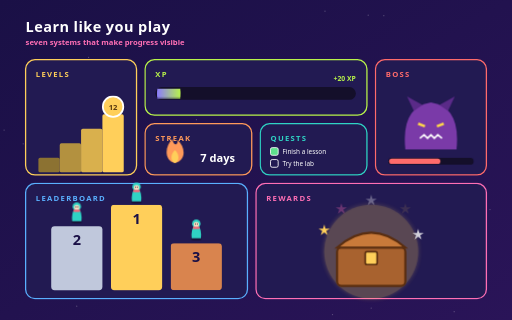
t = 0.00 s
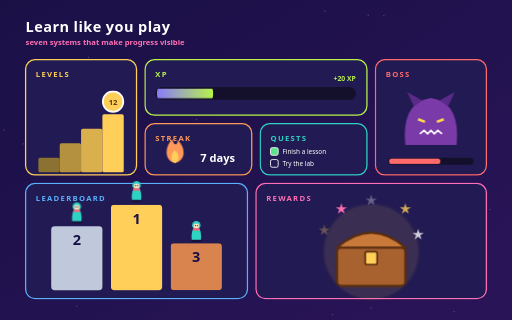
t = 1.20 s
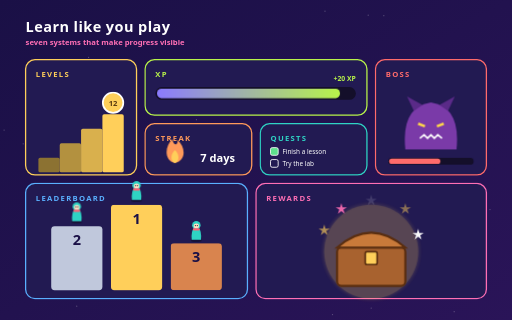
t = 3.20 s
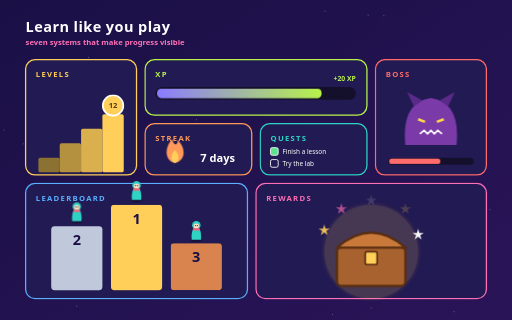
t = 5.20 s
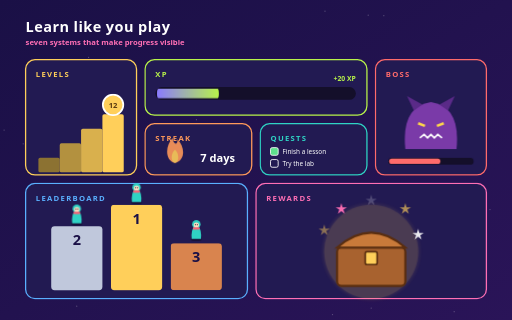
t = 6.70 s
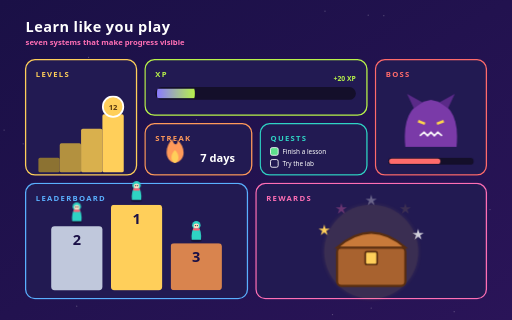
t = 7.20 s

The animated SVG that drew these frames (rendered in a browser with its animation timeline set to each time). Animation: 22 CSS @keyframes rules; frames cover the first 7.20 s, repeats indefinitely.

<svg xmlns="http://www.w3.org/2000/svg" viewBox="0 0 1200 750" width="1200" height="750" role="img" ><title>Seven progression systems: levels, XP, streaks, quests, boss, leaderboard and rewards</title><defs><linearGradient id="bg" x1="0" y1="0" x2="1" y2="1"><stop offset="0" stop-color="#1a1046" stop-opacity="1"/><stop offset="1" stop-color="#2a1458" stop-opacity="1"/></linearGradient><filter id="g" x="-50%" y="-50%" width="200%" height="200%"><feGaussianBlur stdDeviation="6" result="b"/><feMerge><feMergeNode in="b"/><feMergeNode in="SourceGraphic"/></feMerge></filter><linearGradient id="xp" x1="0" y1="0" x2="1" y2="0"><stop offset="0" stop-color="#8b7bff" stop-opacity="1"/><stop offset="1" stop-color="#b8f34a" stop-opacity="1"/></linearGradient></defs><style>
.bob{animation:bob 4s ease-in-out infinite alternate}@keyframes bob{to{transform:translateY(-12px)}}
.tw{animation:tw 2.4s ease-in-out infinite alternate}@keyframes tw{to{opacity:.12}}
.drift{animation:drift 40s ease-in-out infinite alternate}@keyframes drift{to{transform:translateX(140px)}}
.driftL{animation:driftL 34s ease-in-out infinite alternate}@keyframes driftL{to{transform:translateX(-140px)}}
.pulse{transform-box:fill-box;transform-origin:center;animation:pulse 1.6s ease-in-out infinite alternate}@keyframes pulse{to{transform:scale(1.2);opacity:.55}}
.flick{transform-box:fill-box;transform-origin:50% 100%;animation:flick .16s steps(2) infinite alternate}@keyframes flick{to{transform:scale(.88,1.08);opacity:.8}}
.glowf{animation:glowf 2.4s ease-in-out infinite alternate}@keyframes glowf{to{opacity:.4}}
.spin{transform-box:fill-box;transform-origin:center;animation:spin 24s linear infinite}@keyframes spin{to{transform:rotate(360deg)}}
.spinR{transform-box:fill-box;transform-origin:center;animation:spin 24s linear infinite reverse}
.sway{transform-box:fill-box;transform-origin:50% 100%;animation:sway 3.6s ease-in-out infinite alternate}@keyframes sway{from{transform:rotate(-2.5deg)}to{transform:rotate(2.5deg)}}
.flag{transform-box:fill-box;transform-origin:0 50%;animation:flag 1.2s ease-in-out infinite alternate}@keyframes flag{to{transform:skewY(8deg) scaleX(.9)}}
.dash{animation:dash 1.4s linear infinite}@keyframes dash{to{stroke-dashoffset:-28}}
.rise{animation:rise 2.8s ease-out infinite}@keyframes rise{0%{transform:translateY(0);opacity:0}15%{opacity:1}100%{transform:translateY(-70px);opacity:0}}
.fall{animation:fall 7s linear infinite}@keyframes fall{0%{transform:translate(0,-40px) rotate(0);opacity:0}10%{opacity:1}100%{transform:translate(40px,520px) rotate(300deg);opacity:0}}
.flap{transform-box:fill-box;transform-origin:center;animation:flap .22s ease-in-out infinite alternate}@keyframes flap{to{transform:scaleY(.35)}}
.coin{transform-box:fill-box;transform-origin:center;animation:coin 1.6s ease-in-out infinite}@keyframes coin{50%{transform:scaleX(.12)}}
.grow{transform-box:fill-box;transform-origin:left center;animation:grow 3.5s ease-in-out infinite alternate}@keyframes grow{from{transform:scaleX(.12)}}
.wave{animation:wave 5s ease-in-out infinite alternate}@keyframes wave{to{transform:translateX(-36px)}}
.float{transform-box:fill-box;transform-origin:center;animation:float 5s ease-in-out infinite alternate}@keyframes float{from{transform:translateY(0) rotate(-2deg)}to{transform:translateY(-18px) rotate(2deg)}}
.marchR{animation:marchR 9s linear infinite}@keyframes marchR{from{transform:translateX(0)}to{transform:translateX(330px)}}
.marchL{animation:marchL 9s linear infinite}@keyframes marchL{from{transform:translateX(0)}to{transform:translateX(-330px)}}
.hop{animation:hop .45s ease-in-out infinite alternate}@keyframes hop{to{transform:translateY(-6px)}}
.sweep{animation:sweep 2.6s linear infinite}@keyframes sweep{from{stroke-dashoffset:0}to{stroke-dashoffset:-260}}
@media (prefers-reduced-motion:reduce){*{animation:none!important}}</style><rect width="1200" height="750" fill="url(#bg)"/><circle cx="806.7" cy="627" r="1.5" fill="#fff" opacity=".25"/><circle cx="899.6" cy="36.7" r="1.5" fill="#fff" opacity=".25"/><circle cx="500.1" cy="259.2" r="1.5" fill="#fff" opacity=".25"/><circle cx="90.3" cy="698.7" r="1.5" fill="#fff" opacity=".25"/><circle cx="975" cy="497.7" r="1.5" fill="#fff" opacity=".25"/><circle cx="384.5" cy="547.7" r="1.5" fill="#fff" opacity=".25"/><circle cx="687.2" cy="316.4" r="1.5" fill="#fff" opacity=".25"/><circle cx="863" cy="35.6" r="1.5" fill="#fff" opacity=".25"/><circle cx="856.7" cy="570.2" r="1.5" fill="#fff" opacity=".25"/><circle cx="1013.5" cy="212.7" r="1.5" fill="#fff" opacity=".25"/><circle cx="1055.7" cy="624.9" r="1.5" fill="#fff" opacity=".25"/><circle cx="926.8" cy="602.9" r="1.5" fill="#fff" opacity=".25"/><circle cx="1148.4" cy="491.3" r="1.5" fill="#fff" opacity=".25"/><circle cx="761.7" cy="26.2" r="1.5" fill="#fff" opacity=".25"/><circle cx="207.6" cy="134.6" r="1.5" fill="#fff" opacity=".25"/><circle cx="843.8" cy="209.1" r="1.5" fill="#fff" opacity=".25"/><circle cx="333" cy="505.3" r="1.5" fill="#fff" opacity=".25"/><circle cx="779.3" cy="737.3" r="1.5" fill="#fff" opacity=".25"/><circle cx="982.3" cy="625.5" r="1.5" fill="#fff" opacity=".25"/><circle cx="1060.3" cy="248.3" r="1.5" fill="#fff" opacity=".25"/><circle cx="460.4" cy="280.5" r="1.5" fill="#fff" opacity=".25"/><circle cx="81.8" cy="626.3" r="1.5" fill="#fff" opacity=".25"/><circle cx="9.6" cy="304.8" r="1.5" fill="#fff" opacity=".25"/><circle cx="54.4" cy="337.1" r="1.5" fill="#fff" opacity=".25"/><circle cx="1064.5" cy="730.6" r="1.5" fill="#fff" opacity=".25"/><circle cx="786.6" cy="612.9" r="1.5" fill="#fff" opacity=".25"/><circle cx="645.8" cy="289.3" r="1.5" fill="#fff" opacity=".25"/><circle cx="179.8" cy="717.6" r="1.5" fill="#fff" opacity=".25"/><circle cx="870" cy="722" r="1.5" fill="#fff" opacity=".25"/><circle cx="978.8" cy="202.3" r="1.5" fill="#fff" opacity=".25"/><text x="60" y="74" font-family="'Trebuchet MS','Segoe UI',Verdana,sans-serif" font-size="34" font-weight="700" fill="#fff" text-anchor="start" letter-spacing="1" >Learn like you play</text><text x="60" y="106" font-family="'Trebuchet MS','Segoe UI',Verdana,sans-serif" font-size="18" font-weight="600" fill="#ff6fb5" text-anchor="start" >seven systems that make progress visible</text>
    <g transform="translate(60 140)"><rect x="0" y="0" width="260" height="270" rx="22" fill="#221a52" stroke="#ffcf5a" stroke-width="3"/><text x="24" y="40" font-family="'Trebuchet MS','Segoe UI',Verdana,sans-serif" font-size="18" font-weight="700" fill="#ffcf5a" text-anchor="start" letter-spacing="3" >LEVELS</text><rect x="30" y="230" width="50" height="34" rx="4" fill="#8c7232" /><rect x="80" y="196" width="50" height="68" rx="4" fill="#b3913f" /><rect x="130" y="162" width="50" height="102" rx="4" fill="#d9b04d" /><rect x="180" y="128" width="50" height="136" rx="4" fill="#ffcf5a" /><g transform="translate(205 110)"><g class="bob" style="animation-delay:0s;animation-duration:1.2s"><circle cx="0" cy="0" r="24" fill="#ffcf5a" stroke="#fff" stroke-width="4"/><text x="0" y="7" font-family="'Trebuchet MS','Segoe UI',Verdana,sans-serif" font-size="18" font-weight="700" fill="#5a3a10" text-anchor="middle" >12</text></g></g></g>
    <g transform="translate(340 140)"><rect x="0" y="0" width="520" height="130" rx="22" fill="#221a52" stroke="#b8f34a" stroke-width="3"/><text x="24" y="40" font-family="'Trebuchet MS','Segoe UI',Verdana,sans-serif" font-size="18" font-weight="700" fill="#b8f34a" text-anchor="start" letter-spacing="3" >XP</text><rect x="24" y="64" width="470" height="30" rx="15" fill="#140f2a" /><g class="grow" style="animation-delay:0s;animation-duration:4s"><rect x="28" y="68" width="462" height="22" rx="11" fill="url(#xp)" /></g><text x="494" y="50" font-family="'Trebuchet MS','Segoe UI',Verdana,sans-serif" font-size="16" font-weight="700" fill="#b8f34a" text-anchor="end" >+20 XP</text></g>
    <g transform="translate(340 290)"><rect x="0" y="0" width="250" height="120" rx="22" fill="#221a52" stroke="#ff9a5a" stroke-width="3"/><text x="24" y="40" font-family="'Trebuchet MS','Segoe UI',Verdana,sans-serif" font-size="18" font-weight="700" fill="#ff9a5a" text-anchor="start" letter-spacing="3" >STREAK</text><g transform="translate(70 92)"><g class="flick" style="animation-delay:0s;animation-duration:0.5s"><path d="M0 0 C-26 -6 -24 -40 -6 -56 C-4 -40 8 -40 6 -54 C26 -36 26 -6 0 0Z" fill="#ff9a5a"/><path d="M0 0 C-12 -4 -10 -22 0 -30 C10 -22 12 -4 0 0Z" fill="#ffcf5a"/></g></g><text x="170" y="90" font-family="'Trebuchet MS','Segoe UI',Verdana,sans-serif" font-size="26" font-weight="700" fill="#fff" text-anchor="middle" >7 days</text></g>
    <g transform="translate(610 290)"><rect x="0" y="0" width="250" height="120" rx="22" fill="#221a52" stroke="#2fd3c4" stroke-width="3"/><text x="24" y="40" font-family="'Trebuchet MS','Segoe UI',Verdana,sans-serif" font-size="18" font-weight="700" fill="#2fd3c4" text-anchor="start" letter-spacing="3" >QUESTS</text><rect x="24" y="56" width="18" height="18" rx="4" fill="#5ee08c" stroke="#fff" stroke-width="2"/><text x="52" y="71" font-family="'Trebuchet MS','Segoe UI',Verdana,sans-serif" font-size="15" font-weight="500" fill="#fff" text-anchor="start" >Finish a lesson</text><rect x="24" y="84" width="18" height="18" rx="4" fill="none" stroke="#fff" stroke-width="2"/><text x="52" y="99" font-family="'Trebuchet MS','Segoe UI',Verdana,sans-serif" font-size="15" font-weight="500" fill="#fff" text-anchor="start" >Try the lab</text></g>
    <g transform="translate(880 140)"><rect x="0" y="0" width="260" height="270" rx="22" fill="#221a52" stroke="#ff6b6b" stroke-width="3"/><text x="24" y="40" font-family="'Trebuchet MS','Segoe UI',Verdana,sans-serif" font-size="18" font-weight="700" fill="#ff6b6b" text-anchor="start" letter-spacing="3" >BOSS</text><g transform="translate(130 170)"><g class="bob" style="animation-delay:0s;animation-duration:1.6s"><path d="M-60 40 Q-70 -60 0 -70 Q70 -60 60 40Z" fill="#7a3aa8"/><path d="M-40 -50 L-56 -84 L-20 -64Z M40 -50 L56 -84 L20 -64Z" fill="#5a2a88"/><path d="M-30 -20 l16 6 M30 -20 l-16 6" stroke="#ffd84a" stroke-width="6"/><path d="M-26 14 l10 -8 l8 8 l8 -8 l8 8 l8 -8 l10 8" stroke="#fff" stroke-width="4" fill="none"/></g></g><rect x="30" y="230" width="200" height="16" rx="8" fill="#140f2a" /><rect x="32" y="232" width="120" height="12" rx="6" fill="#ff6b6b" /></g>
    <g transform="translate(60 430)"><rect x="0" y="0" width="520" height="270" rx="22" fill="#221a52" stroke="#5ab0ff" stroke-width="3"/><text x="24" y="40" font-family="'Trebuchet MS','Segoe UI',Verdana,sans-serif" font-size="18" font-weight="700" fill="#5ab0ff" text-anchor="start" letter-spacing="3" >LEADERBOARD</text><rect x="60" y="100" width="120" height="150" rx="8" fill="#c0c8dc" /><text x="120" y="144" font-family="'Trebuchet MS','Segoe UI',Verdana,sans-serif" font-size="34" font-weight="700" fill="#1a1046" text-anchor="middle" >2</text><g transform="translate(120 94)"><g class="hop" style="animation-delay:-0.4s;animation-duration:0.5s"><g transform="translate(0 0) scale(0.9)"><ellipse cx="0" cy="2" rx="14" ry="4" fill="#000" opacity=".3"/>
  <path d="M-12 0 Q-14 -24 -6 -30 L6 -30 Q14 -24 12 0Z" fill="#2fd3c4"/><circle cx="0" cy="-38" r="11" fill="#2fd3c4"/>
  <ellipse cx="0" cy="-36" rx="7" ry="6.5" fill="#ffe0c2"/><circle cx="-2.5" cy="-37" r="1.4" fill="#1a1430"/><circle cx="2.5" cy="-37" r="1.4" fill="#1a1430"/>
  <rect x="-9" y="-30" width="18" height="6" rx="3" fill="#ff5d73"/></g></g></g><rect x="200" y="50" width="120" height="200" rx="8" fill="#ffcf5a" /><text x="260" y="94" font-family="'Trebuchet MS','Segoe UI',Verdana,sans-serif" font-size="34" font-weight="700" fill="#1a1046" text-anchor="middle" >1</text><g transform="translate(260 44)"><g class="hop" style="animation-delay:-0.2s;animation-duration:0.5s"><g transform="translate(0 0) scale(0.9)"><ellipse cx="0" cy="2" rx="14" ry="4" fill="#000" opacity=".3"/>
  <path d="M-12 0 Q-14 -24 -6 -30 L6 -30 Q14 -24 12 0Z" fill="#2fd3c4"/><circle cx="0" cy="-38" r="11" fill="#2fd3c4"/>
  <ellipse cx="0" cy="-36" rx="7" ry="6.5" fill="#ffe0c2"/><circle cx="-2.5" cy="-37" r="1.4" fill="#1a1430"/><circle cx="2.5" cy="-37" r="1.4" fill="#1a1430"/>
  <rect x="-9" y="-30" width="18" height="6" rx="3" fill="#ff5d73"/></g></g></g><rect x="340" y="140" width="120" height="110" rx="8" fill="#d9844e" /><text x="400" y="184" font-family="'Trebuchet MS','Segoe UI',Verdana,sans-serif" font-size="34" font-weight="700" fill="#1a1046" text-anchor="middle" >3</text><g transform="translate(400 134)"><g class="hop" style="animation-delay:-0.6s;animation-duration:0.5s"><g transform="translate(0 0) scale(0.9)"><ellipse cx="0" cy="2" rx="14" ry="4" fill="#000" opacity=".3"/>
  <path d="M-12 0 Q-14 -24 -6 -30 L6 -30 Q14 -24 12 0Z" fill="#2fd3c4"/><circle cx="0" cy="-38" r="11" fill="#2fd3c4"/>
  <ellipse cx="0" cy="-36" rx="7" ry="6.5" fill="#ffe0c2"/><circle cx="-2.5" cy="-37" r="1.4" fill="#1a1430"/><circle cx="2.5" cy="-37" r="1.4" fill="#1a1430"/>
  <rect x="-9" y="-30" width="18" height="6" rx="3" fill="#ff5d73"/></g></g></g></g>
    <g transform="translate(600 430)"><rect x="0" y="0" width="540" height="270" rx="22" fill="#221a52" stroke="#ff6fb5" stroke-width="3"/><text x="24" y="40" font-family="'Trebuchet MS','Segoe UI',Verdana,sans-serif" font-size="18" font-weight="700" fill="#ff6fb5" text-anchor="start" letter-spacing="3" >REWARDS</text><g transform="translate(270 190)"><g class="glowf" style="animation-delay:0s;animation-duration:1.5s"><circle cx="0" cy="-30" r="110" fill="#ffcf5a" opacity=".25" filter="url(#g)"/></g><rect x="-80" y="-40" width="160" height="90" rx="10" fill="#a8622f" stroke="#5a2e10" stroke-width="5"/><path d="M-80 -40 Q0 -110 80 -40Z" fill="#c97a3a" stroke="#5a2e10" stroke-width="5"/><rect x="-14" y="-30" width="28" height="30" rx="4" fill="#ffcf5a" stroke="#5a2e10" stroke-width="4"/>
      <g transform="translate(-110 -80)"><g class="tw" style="animation-delay:0s;animation-duration:0.9s"><polygon points="0,-14 2.9,-4 13.3,-4.3 4.8,1.5 8.2,11.3 0,5 -8.2,11.3 -4.8,1.5 -13.3,-4.3 -2.9,-4" fill="#ffcf5a" /></g></g><g transform="translate(110 -70)"><g class="tw" style="animation-delay:-0.3s;animation-duration:0.9s"><polygon points="0,-14 2.9,-4 13.3,-4.3 4.8,1.5 8.2,11.3 0,5 -8.2,11.3 -4.8,1.5 -13.3,-4.3 -2.9,-4" fill="#fff" /></g></g><g transform="translate(-70 -130)"><g class="tw" style="animation-delay:-0.6s;animation-duration:0.9s"><polygon points="0,-14 2.9,-4 13.3,-4.3 4.8,1.5 8.2,11.3 0,5 -8.2,11.3 -4.8,1.5 -13.3,-4.3 -2.9,-4" fill="#ff6fb5" /></g></g><g transform="translate(80 -130)"><g class="tw" style="animation-delay:-0.9s;animation-duration:0.9s"><polygon points="0,-14 2.9,-4 13.3,-4.3 4.8,1.5 8.2,11.3 0,5 -8.2,11.3 -4.8,1.5 -13.3,-4.3 -2.9,-4" fill="#ffcf5a" /></g></g><g transform="translate(0 -150)"><g class="tw" style="animation-delay:-1.2s;animation-duration:0.9s"><polygon points="0,-14 2.9,-4 13.3,-4.3 4.8,1.5 8.2,11.3 0,5 -8.2,11.3 -4.8,1.5 -13.3,-4.3 -2.9,-4" fill="#fff" /></g></g></g></g></svg>
